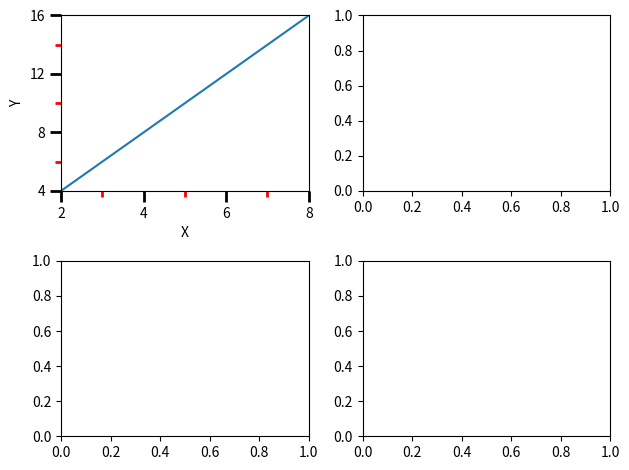

Reproduce this figure in Python.
import matplotlib.pyplot as plt
from matplotlib.ticker import MultipleLocator

fig, axs = plt.subplots(2, 2)

x = range(0, 10, 1)
y = range(0, 20, 2)

axs[0,0].plot(x, y)

axs[0,0].set_xlabel('X')
axs[0,0].set_xlim(2, 8)

axs[0,0].set_ylabel('Y')
axs[0,0].set_ylim(4, 16)

axs[0,0].tick_params(which='both', width = 2)
axs[0,0].tick_params(which='major', length = 8)
axs[0,0].tick_params(which='minor', length = 4, color = 'r')

axs[0,0].xaxis.set_minor_locator(MultipleLocator(1))
axs[0,0].yaxis.set_minor_locator(MultipleLocator(2))
axs[0,0].xaxis.set_major_locator(MultipleLocator(2))
axs[0,0].yaxis.set_major_locator(MultipleLocator(4))

plt.tight_layout()

plt.savefig("subplot5.png")
plt.show()